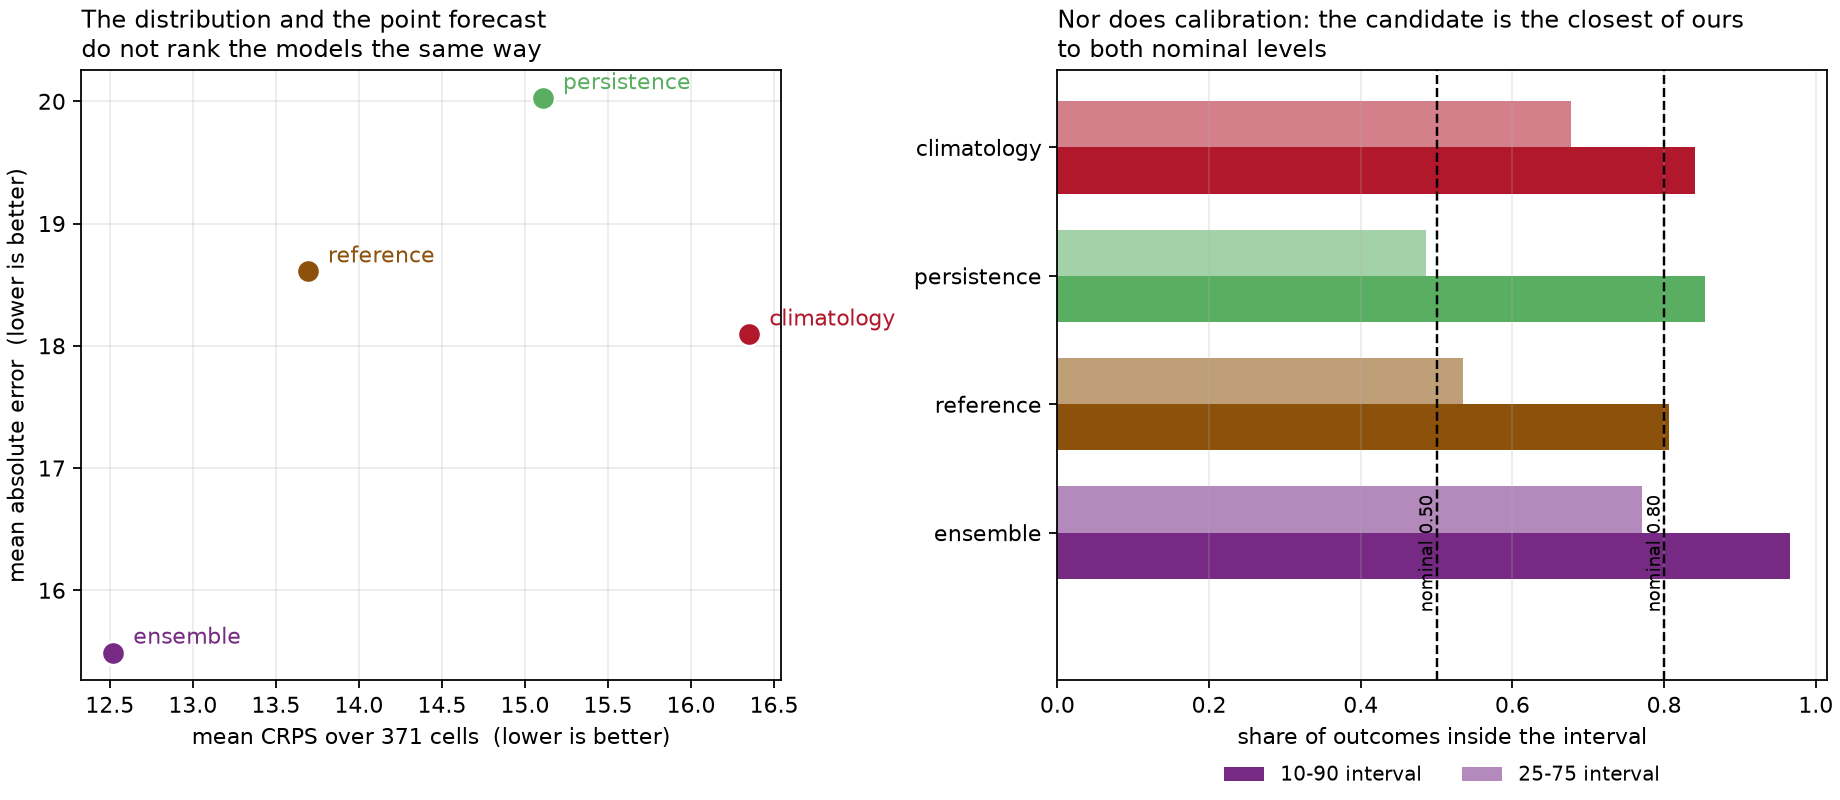

The data file committed next to this chart (first rows):
model, weighting, n_cells, mean_crps, mae, coverage_10_90, coverage_25_75, n_locations, n_splits, observed_total
ensemble, unweighted, 1824, 12.52, 15.49, 0.9666, 0.7708, 76, 8, 61839
reference, unweighted, 1824, 13.69, 18.61, 0.8059, 0.5344, 76, 8, 61839
persistence, unweighted, 1824, 15.11, 20.03, 0.8536, 0.4863, 76, 8, 61839
climatology, unweighted, 1824, 16.35, 18.09, 0.841, 0.6771, 76, 8, 61839
